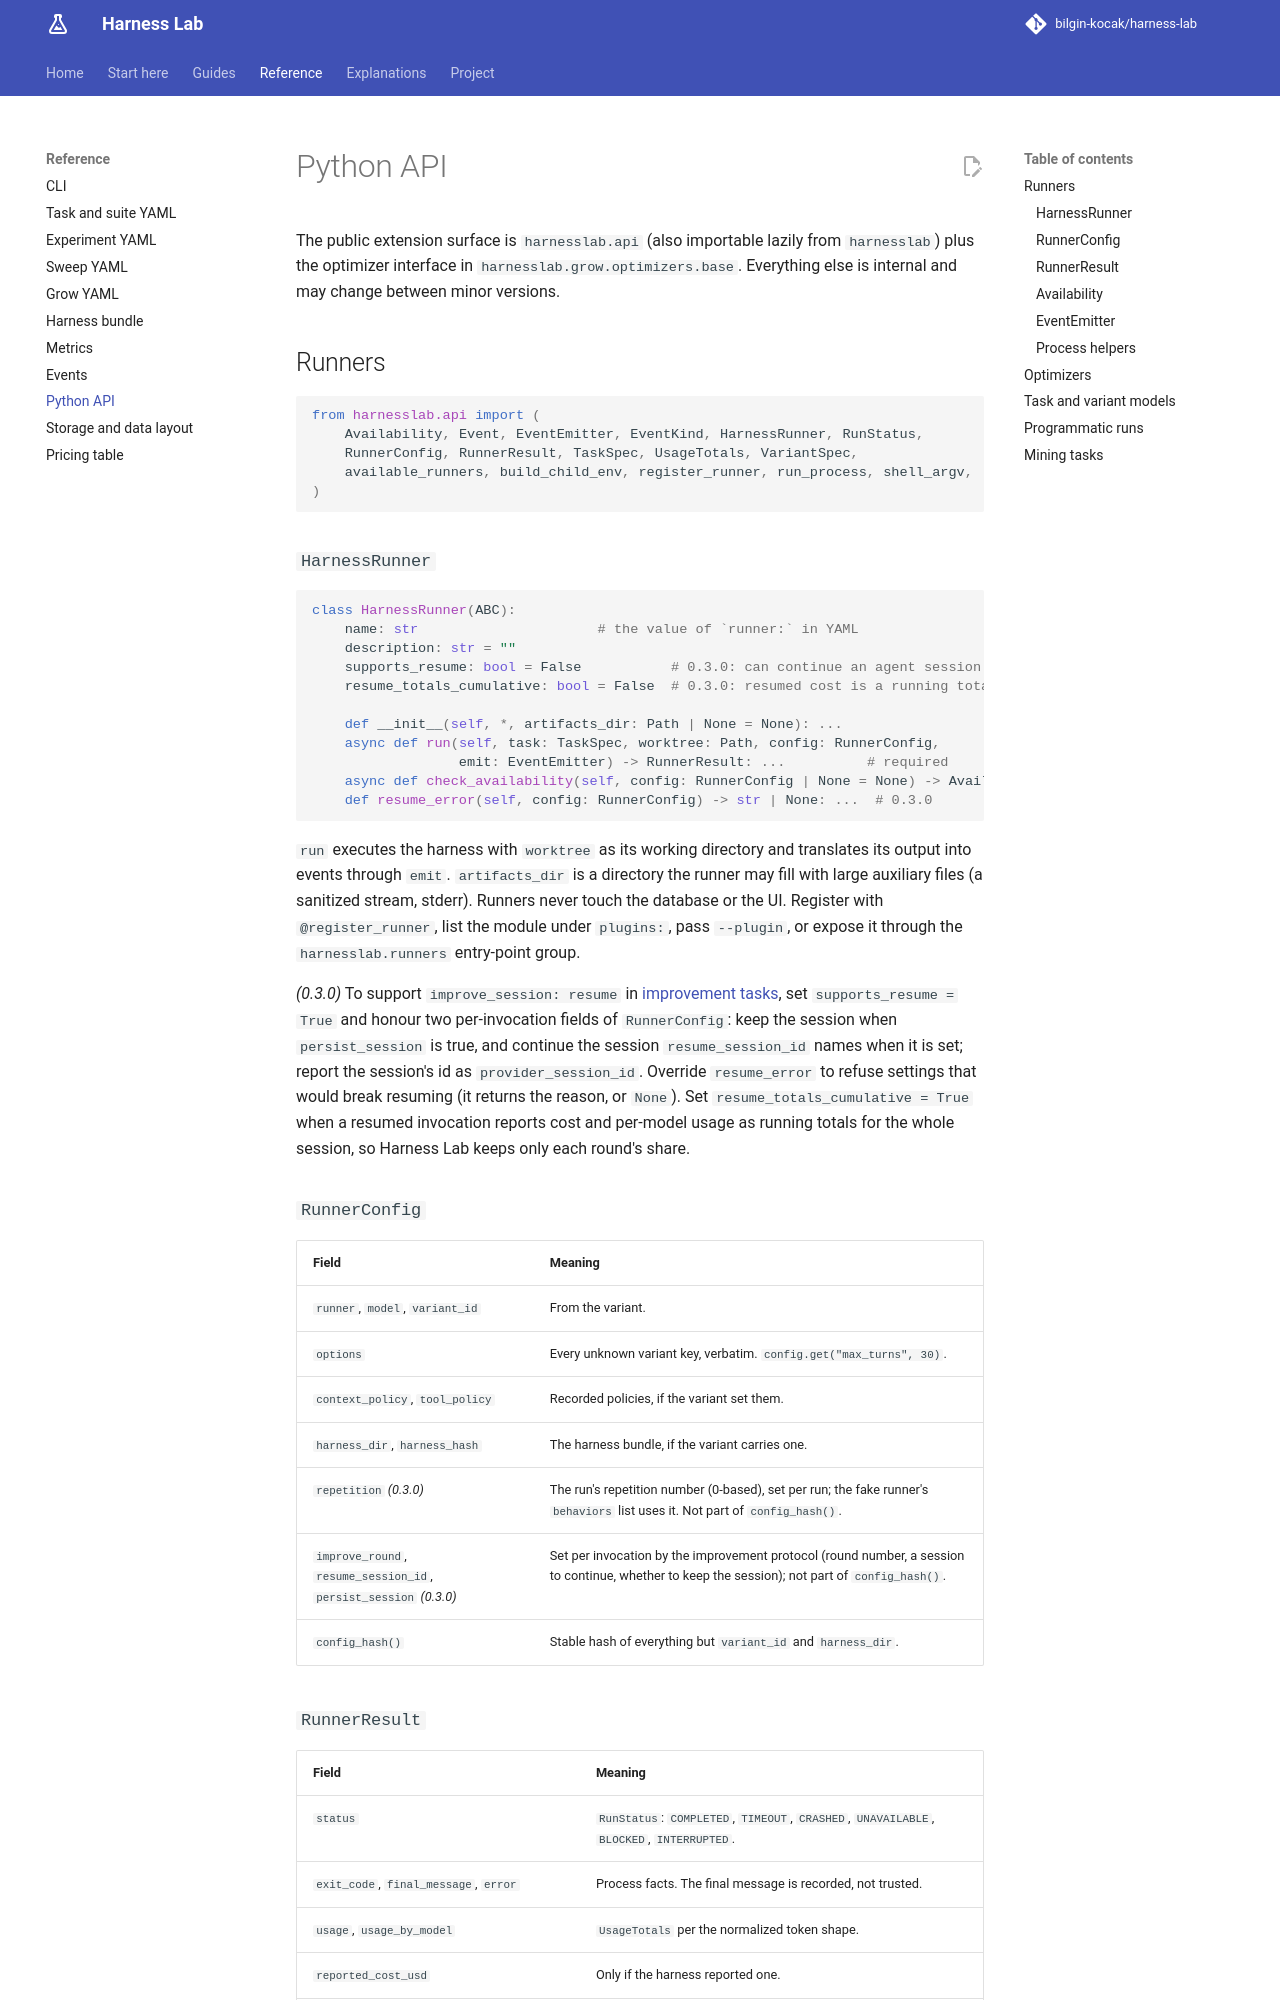

repository: bilgin-kocak/harness-lab · page: reference/python-api/index.html · generator: mkdocs

# Python API

The public extension surface is `harnesslab.api` (also importable lazily from `harnesslab`) plus
the optimizer interface in `harnesslab.grow.optimizers.base`. Everything else is internal and may
change between minor versions.

## Runners

```python
from harnesslab.api import (
    Availability, Event, EventEmitter, EventKind, HarnessRunner, RunStatus,
    RunnerConfig, RunnerResult, TaskSpec, UsageTotals, VariantSpec,
    available_runners, build_child_env, register_runner, run_process, shell_argv,
)
```

### `HarnessRunner`

```python
class HarnessRunner(ABC):
    name: str                      # the value of `runner:` in YAML
    description: str = ""
    supports_resume: bool = False           # 0.3.0: can continue an agent session
    resume_totals_cumulative: bool = False  # 0.3.0: resumed cost is a running total

    def __init__(self, *, artifacts_dir: Path | None = None): ...
    async def run(self, task: TaskSpec, worktree: Path, config: RunnerConfig,
                  emit: EventEmitter) -> RunnerResult: ...          # required
    async def check_availability(self, config: RunnerConfig | None = None) -> Availability: ...
    def resume_error(self, config: RunnerConfig) -> str | None: ...  # 0.3.0
```

`run` executes the harness with `worktree` as its working directory and translates its output
into events through `emit`. `artifacts_dir` is a directory the runner may fill with large
auxiliary files (a sanitized stream, stderr). Runners never touch the database or the UI.
Register with `@register_runner`, list the module under `plugins:`, pass `--plugin`, or expose it
through the `harnesslab.runners` entry-point group.

*(0.3.0)* To support `improve_session: resume` in [improvement tasks](../guides/improvement.md#fresh-or-resumed-sessions),
set `supports_resume = True` and honour two per-invocation fields of `RunnerConfig`: keep the
session when `persist_session` is true, and continue the session `resume_session_id` names when it
is set; report the session's id as `provider_session_id`. Override `resume_error` to refuse
settings that would break resuming (it returns the reason, or `None`). Set
`resume_totals_cumulative = True` when a resumed invocation reports cost and per-model usage as
running totals for the whole session, so Harness Lab keeps only each round's share.

### `RunnerConfig`

| Field | Meaning |
| --- | --- |
| `runner`, `model`, `variant_id` | From the variant. |
| `options` | Every unknown variant key, verbatim. `config.get("max_turns", 30)`. |
| `context_policy`, `tool_policy` | Recorded policies, if the variant set them. |
| `harness_dir`, `harness_hash` | The harness bundle, if the variant carries one. |
| `repetition` *(0.3.0)* | The run's repetition number (0-based), set per run; the fake runner's `behaviors` list uses it. Not part of `config_hash()`. |
| `improve_round`, `resume_session_id`, `persist_session` *(0.3.0)* | Set per invocation by the improvement protocol (round number, a session to continue, whether to keep the session); not part of `config_hash()`. |
| `config_hash()` | Stable hash of everything but `variant_id` and `harness_dir`. |
